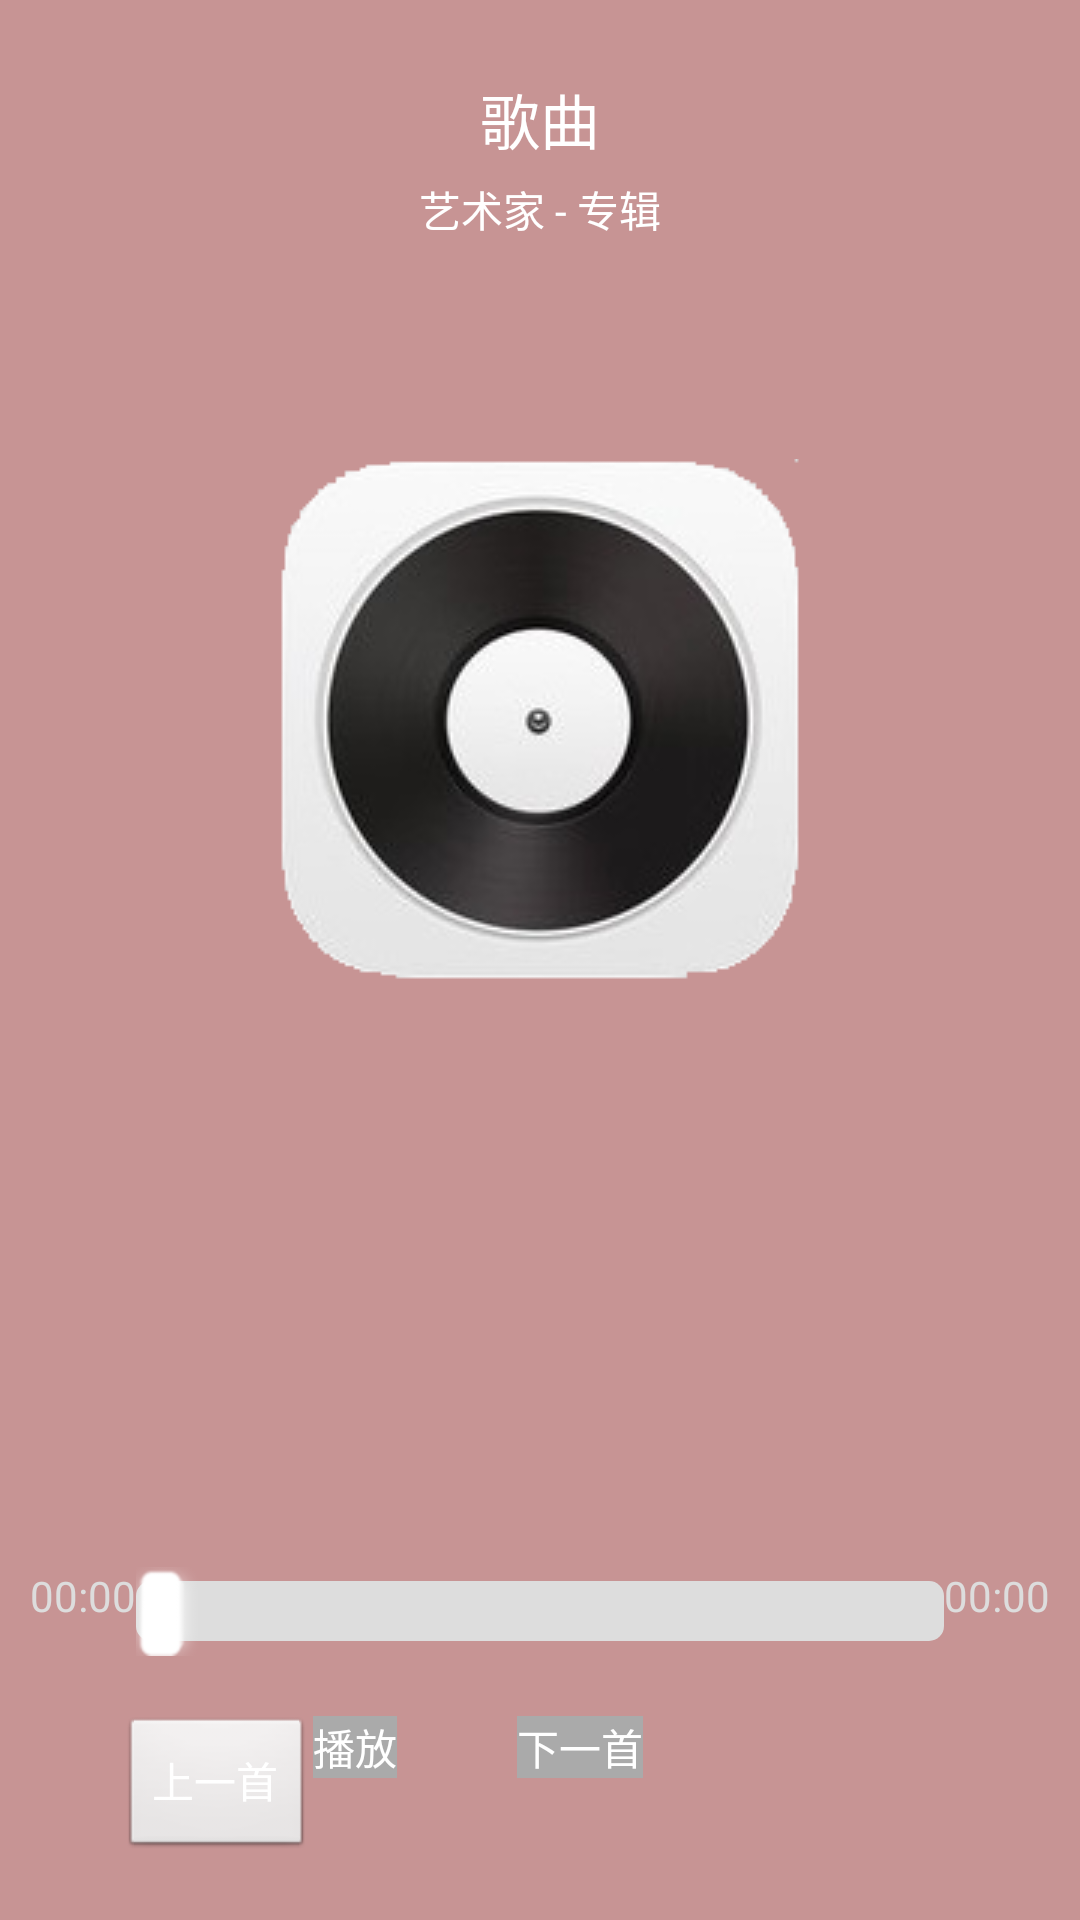

Here is an Android app screen rendered from its layout file. Give the layout XML and the strings, colors and styles it references.
<!-- AndroidManifest.xml: application theme android:Theme.NoTitleBar -->
<!-- res/layout/activity_player.xml -->
<?xml version="1.0" encoding="utf-8"?>
<RelativeLayout xmlns:android="http://schemas.android.com/apk/res/android"
                android:layout_width="match_parent"
                android:layout_height="match_parent"
                android:paddingTop="25dp"
                android:background="#c79494">

	<TextView
		android:id="@+id/tvPlayerTitle"
		android:layout_width="wrap_content"
		android:layout_height="wrap_content"
		android:layout_centerHorizontal="true"
		android:text="歌曲"
		android:textColor="#FFFFFF"
		android:textSize="20sp"/>

	<TextView
		android:id="@+id/tvPlayerInfo"
		android:layout_width="wrap_content"
		android:layout_height="wrap_content"
		android:layout_below="@+id/tvPlayerTitle"
		android:layout_centerHorizontal="true"
		android:layout_marginTop="5dp"
		android:text="艺术家 - 专辑"
		android:textColor="#FFFFFF"/>

	<ImageButton
		android:layout_width="wrap_content"
		android:layout_height="200dp"
		android:layout_below="@+id/tvPlayerInfo"
		android:layout_centerHorizontal="true"
		android:layout_marginTop="60dp"

		android:background="@drawable/btn_background"
		android:src="@drawable/default_music_img"
		android:scaleType="center"/>

	<RelativeLayout
		android:layout_width="match_parent"
		android:layout_height="wrap_content"
		android:layout_above="@+id/rlButtonArea"
		android:layout_marginBottom="20dp"
		android:orientation="horizontal">

		<TextView
			android:id="@+id/tvPlayerTime"
			android:layout_width="wrap_content"
			android:layout_height="wrap_content"
			android:layout_alignParentStart="true"
			android:layout_marginStart="10dp"
			android:text="00:00"
			android:textColor="#DDDDDD"/>

		<SeekBar
			android:id="@+id/sbPlayerProgress"
			android:layout_width="wrap_content"
			android:layout_height="wrap_content"
			android:layout_toStartOf="@+id/tvPlayerDuration"
			android:layout_toEndOf="@+id/tvPlayerTime"
			android:indeterminate="false"
			android:max="1000"
			android:progress="0"
			android:progressBackgroundTint="#DDDDDD"
			android:progressTint="#FFFFFF"
			android:thumbTint="#FFFFFF"/>

		<TextView
			android:id="@+id/tvPlayerDuration"
			android:layout_width="wrap_content"
			android:layout_height="wrap_content"
			android:layout_alignParentEnd="true"
			android:layout_marginEnd="10dp"
			android:text="00:00"
			android:textColor="#DDDDDD"/>
	</RelativeLayout>

	<RelativeLayout
		android:id="@+id/rlButtonArea"
		android:layout_width="wrap_content"
		android:layout_height="wrap_content"
		android:layout_alignParentBottom="true"
		android:layout_marginBottom="20dp">

		<Button
			android:id="@+id/btnPlayerPrevious"
			android:layout_width="wrap_content"
			android:layout_height="wrap_content"
			android:layout_marginStart="40dp"
			android:text="上一首"
			android:textColor="#FFFFFF"/>

		<Button
			android:id="@+id/btnPlayerPlayPause"
			android:layout_width="wrap_content"
			android:layout_height="wrap_content"
			android:layout_marginEnd="20dp"
			android:layout_toEndOf="@+id/btnPlayerPrevious"
			android:background="#AAAAAA"
			android:text="播放"
			android:textColor="#FFFFFF"/>

		<Button
			android:id="@+id/btnPlayerNext"
			android:layout_width="wrap_content"
			android:layout_height="wrap_content"
			android:layout_marginStart="20dp"
			android:layout_toEndOf="@+id/btnPlayerPlayPause"
			android:background="#AAAAAA"
			android:text="下一首"
			android:textColor="#FFFFFF"/>

	</RelativeLayout>

</RelativeLayout>
<!-- resources referenced by this layout -->
<resources>
  <!-- drawable btn_background (drawable) -->
  <?xml version="1.0" encoding="utf-8"?>
  <selector xmlns:android="http://schemas.android.com/apk/res/android">
  	<item android:state_pressed="false">
  		<color android:color="#00000000"/>
  	</item>
  	<item android:state_pressed="true">
  		<color android:color="#88FFFFFF"/>
  	</item>
  </selector>
  <!-- drawable default_music_img: png bitmap (drawable, 24853 bytes) -->
</resources>
